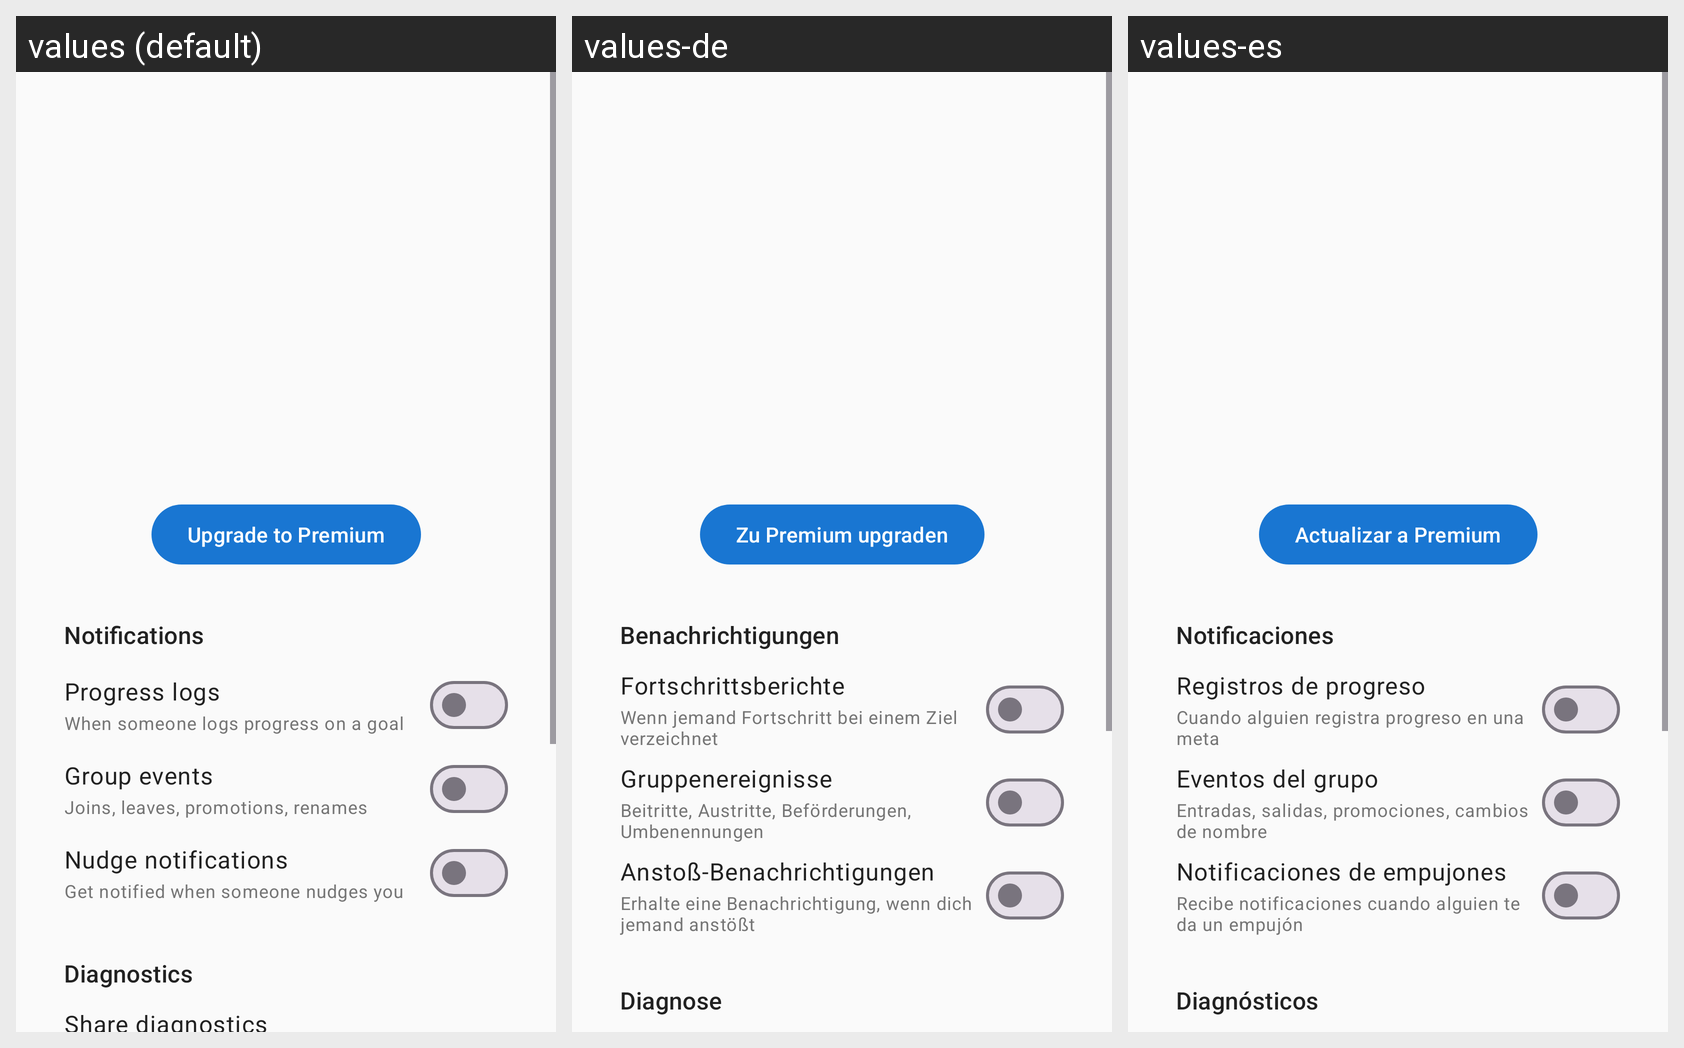

For this localized Android screen grid, give each drawn string resource with its value in every locale shown.
Android screen res/layout/fragment_profile.xml rendered under 3 locales, left to right: values (default), values-de, values-es. Device: Nexus 5 (rendered at 1080×1920; each locale shown at half size, 540×960, under a caption strip naming it); theme Theme.Pursue.
Other locales in the repository, not shown: values-fr, values-pt-rBR, values-zh.
Strings drawn on this screen, with the default value and each locale's value (text and hints the layout hard-codes, and strings that could not be matched under every locale, appear in the picture but are not listed):

upgrade_to_premium
  values: Upgrade to Premium
  values-de: Zu Premium upgraden
  values-es: Actualizar a Premium

notifications_section_title
  values: Notifications
  values-de: Benachrichtigungen
  values-es: Notificaciones

notify_progress_logs_label
  values: Progress logs
  values-de: Fortschrittsberichte
  values-es: Registros de progreso

notify_progress_logs_summary
  values: When someone logs progress on a goal
  values-de: Wenn jemand Fortschritt bei einem Ziel verzeichnet
  values-es: Cuando alguien registra progreso en una meta

notify_group_events_label
  values: Group events
  values-de: Gruppenereignisse
  values-es: Eventos del grupo

notify_group_events_summary
  values: Joins, leaves, promotions, renames
  values-de: Beitritte, Austritte, Beförderungen, Umbenennungen
  values-es: Entradas, salidas, promociones, cambios de nombre

notify_nudges_label
  values: Nudge notifications
  values-de: Anstoß-Benachrichtigungen
  values-es: Notificaciones de empujones

notify_nudges_summary
  values: Get notified when someone nudges you
  values-de: Erhalte eine Benachrichtigung, wenn dich jemand anstößt
  values-es: Recibe notificaciones cuando alguien te da un empujón

crash_reporting_section_title
  values: Diagnostics
  values-de: Diagnose
  values-es: Diagnósticos
